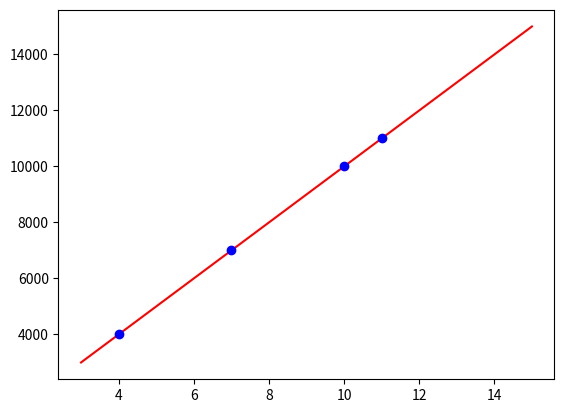

Reproduce this figure in Python.
import numpy as np
from scipy import interpolate
import matplotlib.pyplot as plt

# [redacted]

experiences = np.array([3, 6, 9, 12, 15])
salary = np.array([3000, 6000, 9000, 12000, 15000])


f = interpolate.interp1d(experiences, salary)
experiences_new = np.array([4, 7, 10, 11])
#salary4 = f(4)
print('--------------------')
plt.plot(experiences, salary, 'r-', experiences_new, f(experiences_new), 'bo')
plt.draw()
plt.show()
